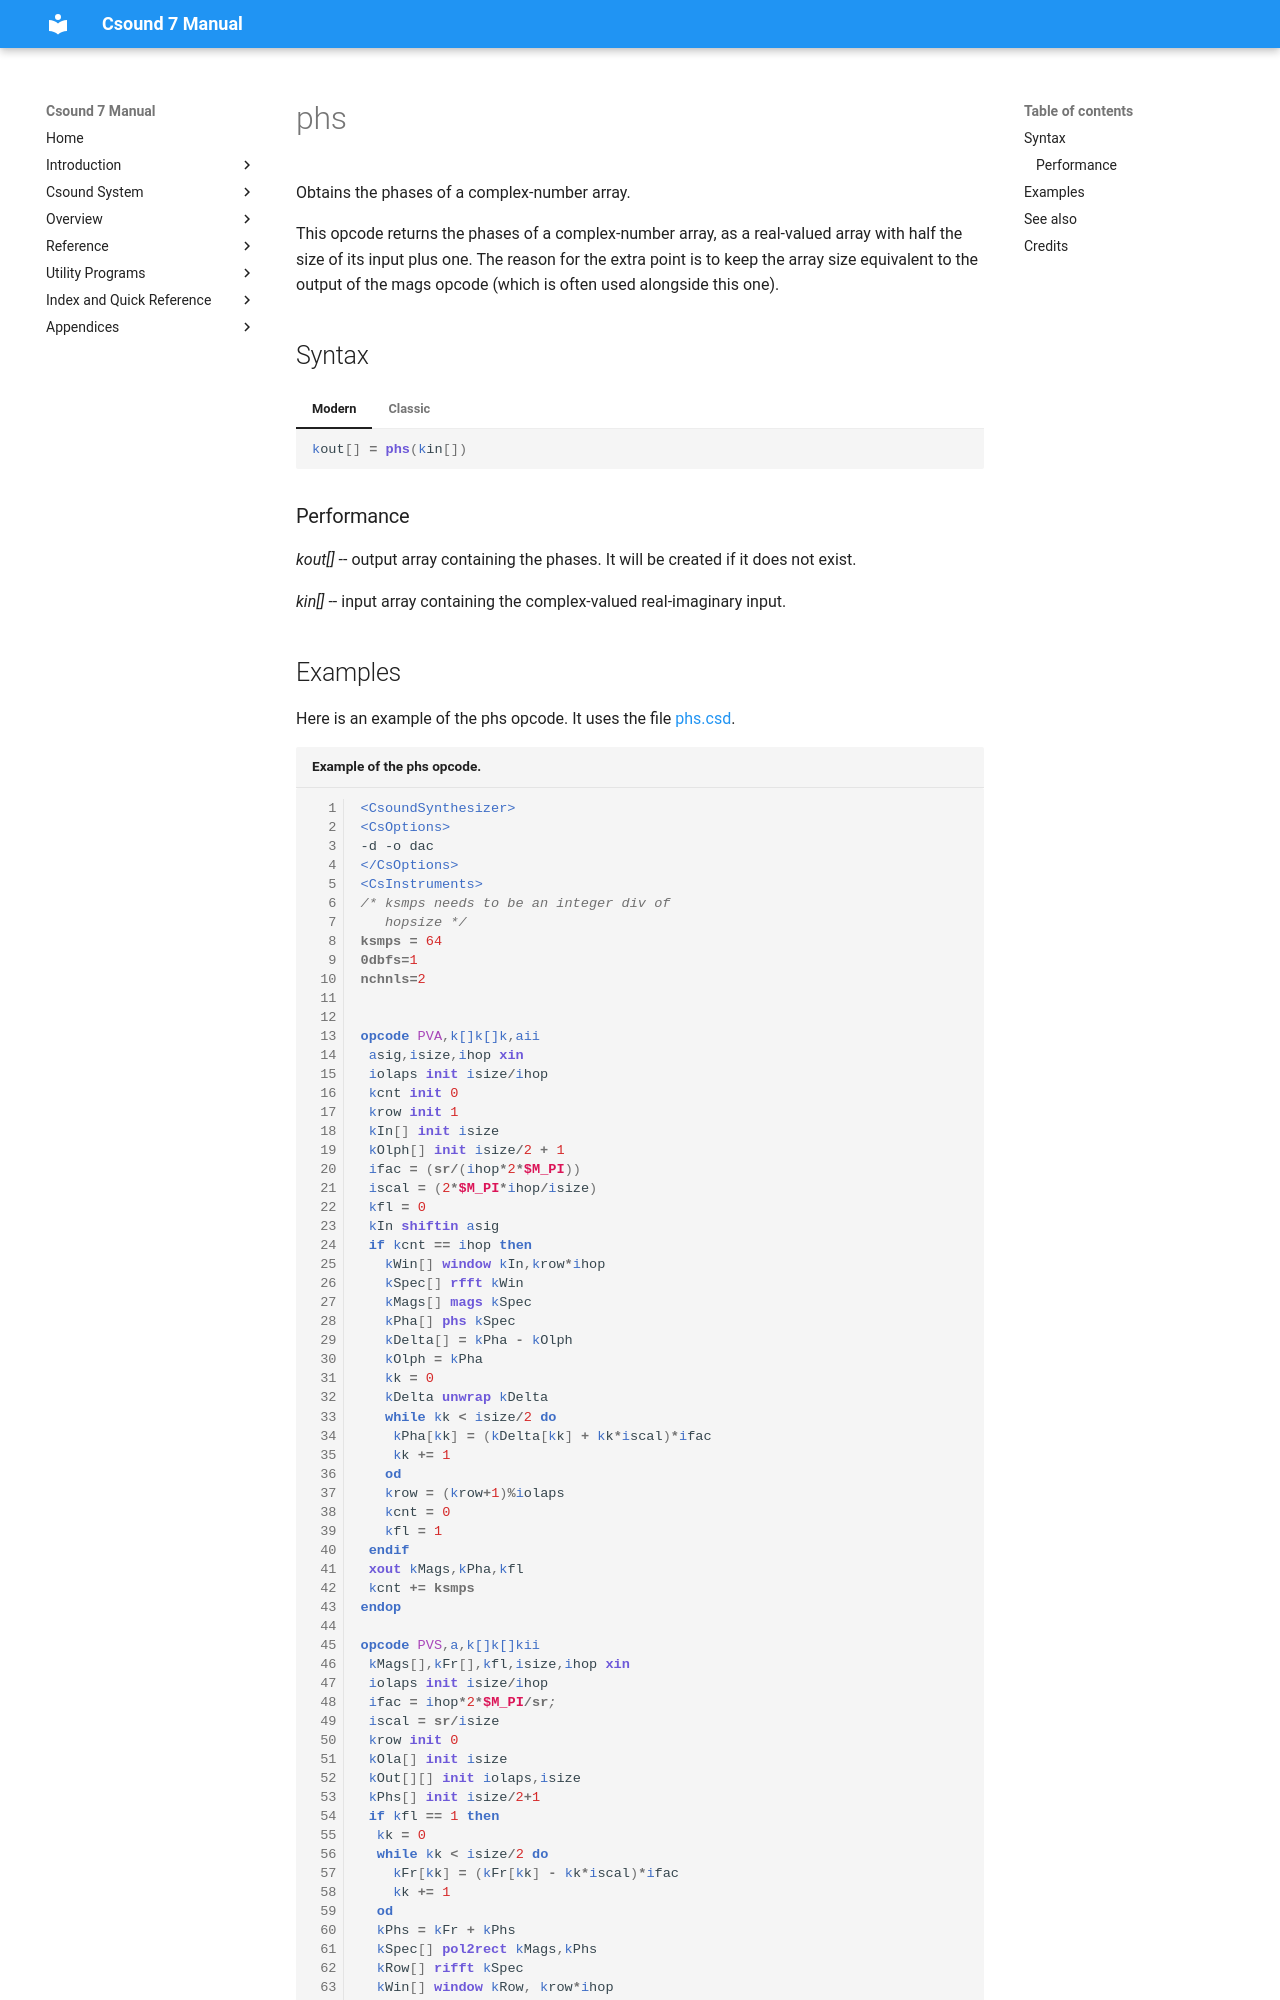

repository: csound/manual · page: opcodes/phs/index.html · generator: mkdocs

<!--
id:phs
category:Array Operations: complex numbers
-->
# phs
Obtains the phases of a complex-number array.

This opcode returns the phases of a complex-number array, as a real-valued array with half the size of its input plus one. The reason for the extra point is to keep the array size equivalent to the output of the mags opcode (which is often used alongside this one).

## Syntax
=== "Modern"
    ``` csound-orc
    kout[] = phs(kin[])
    ```

=== "Classic"
    ``` csound-orc
    kout[] phs kin[]
    ```
